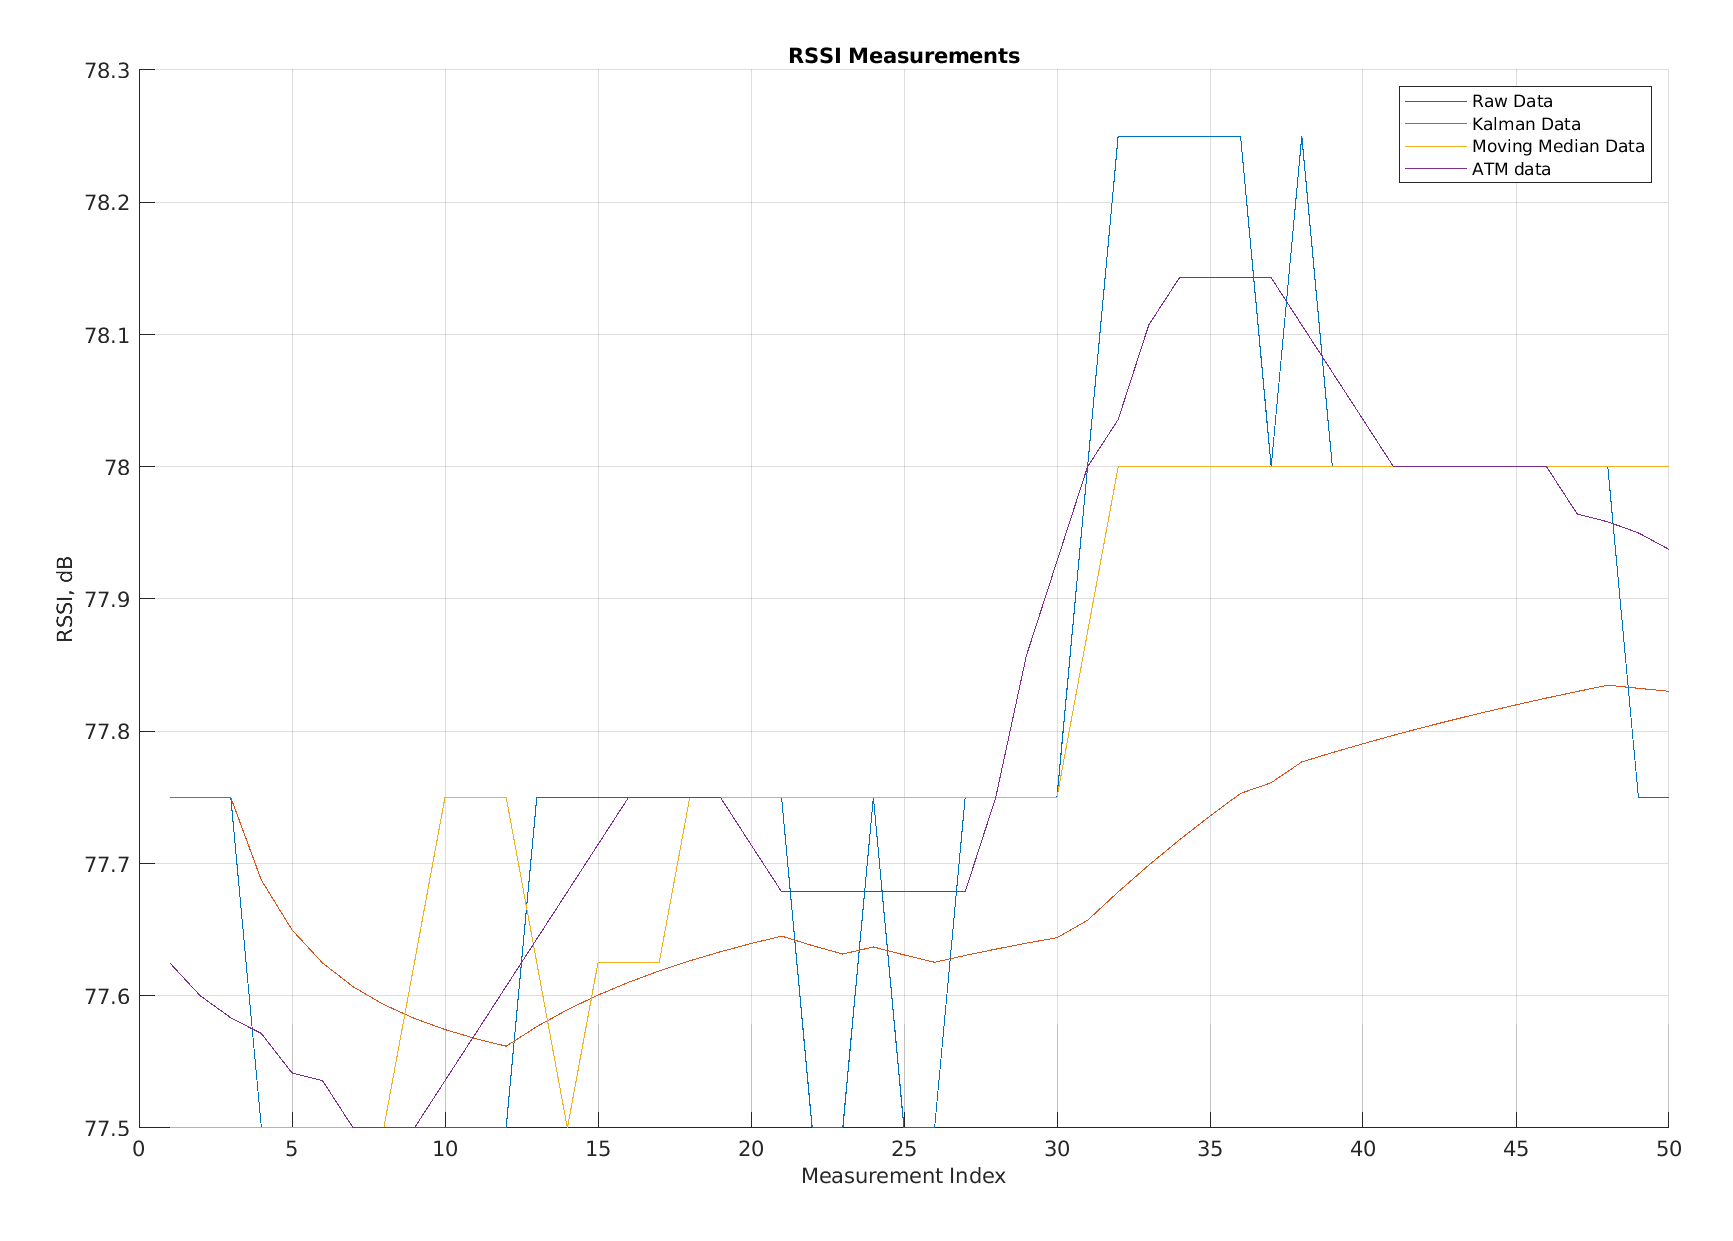

Data behind this chart, as committed beside it:
Raw Data, Kalman Data, Moving Average Data, app.FilteredATM
77.75, 77.75, 77.5, 77.62
77.75, 77.75, 77.5, 77.6
77.75, 77.75, 77.5, 77.58
77.5, 77.69, 77.5, 77.57
77.5, 77.65, 77.5, 77.54
77.5, 77.62, 77.5, 77.54
77.5, 77.61, 77.5, 77.5
77.5, 77.59, 77.5, 77.5
77.5, 77.58, 77.62, 77.5
77.5, 77.57, 77.75, 77.54
77.5, 77.57, 77.75, 77.57
77.5, 77.56, 77.75, 77.61
77.75, 77.58, 77.62, 77.64
77.75, 77.59, 77.5, 77.68
77.75, 77.6, 77.62, 77.71
77.75, 77.61, 77.62, 77.75
77.75, 77.62, 77.62, 77.75
77.75, 77.63, 77.75, 77.75
77.75, 77.63, 77.75, 77.75
77.75, 77.64, 77.75, 77.71
77.75, 77.65, 77.75, 77.68
77.5, 77.64, 77.75, 77.68
77.5, 77.63, 77.75, 77.68
77.75, 77.64, 77.75, 77.68
77.5, 77.63, 77.75, 77.68
77.5, 77.63, 77.75, 77.68
77.75, 77.63, 77.75, 77.68
77.75, 77.64, 77.75, 77.75
77.75, 77.64, 77.75, 77.86
77.75, 77.64, 77.75, 77.93
78, 77.66, 77.88, 78
78.25, 77.68, 78, 78.04
78.25, 77.7, 78, 78.11
78.25, 77.72, 78, 78.14
78.25, 77.74, 78, 78.14
78.25, 77.75, 78, 78.14
78, 77.76, 78, 78.14
78.25, 77.78, 78, 78.11
78, 77.78, 78, 78.07
78, 77.79, 78, 78.04
78, 77.8, 78, 78
78, 77.8, 78, 78
78, 77.81, 78, 78
78, 77.81, 78, 78
78, 77.82, 78, 78
78, 77.83, 78, 78
78, 77.83, 78, 77.96
78, 77.83, 78, 77.96
77.75, 77.83, 78, 77.95
77.75, 77.83, 78, 77.94
